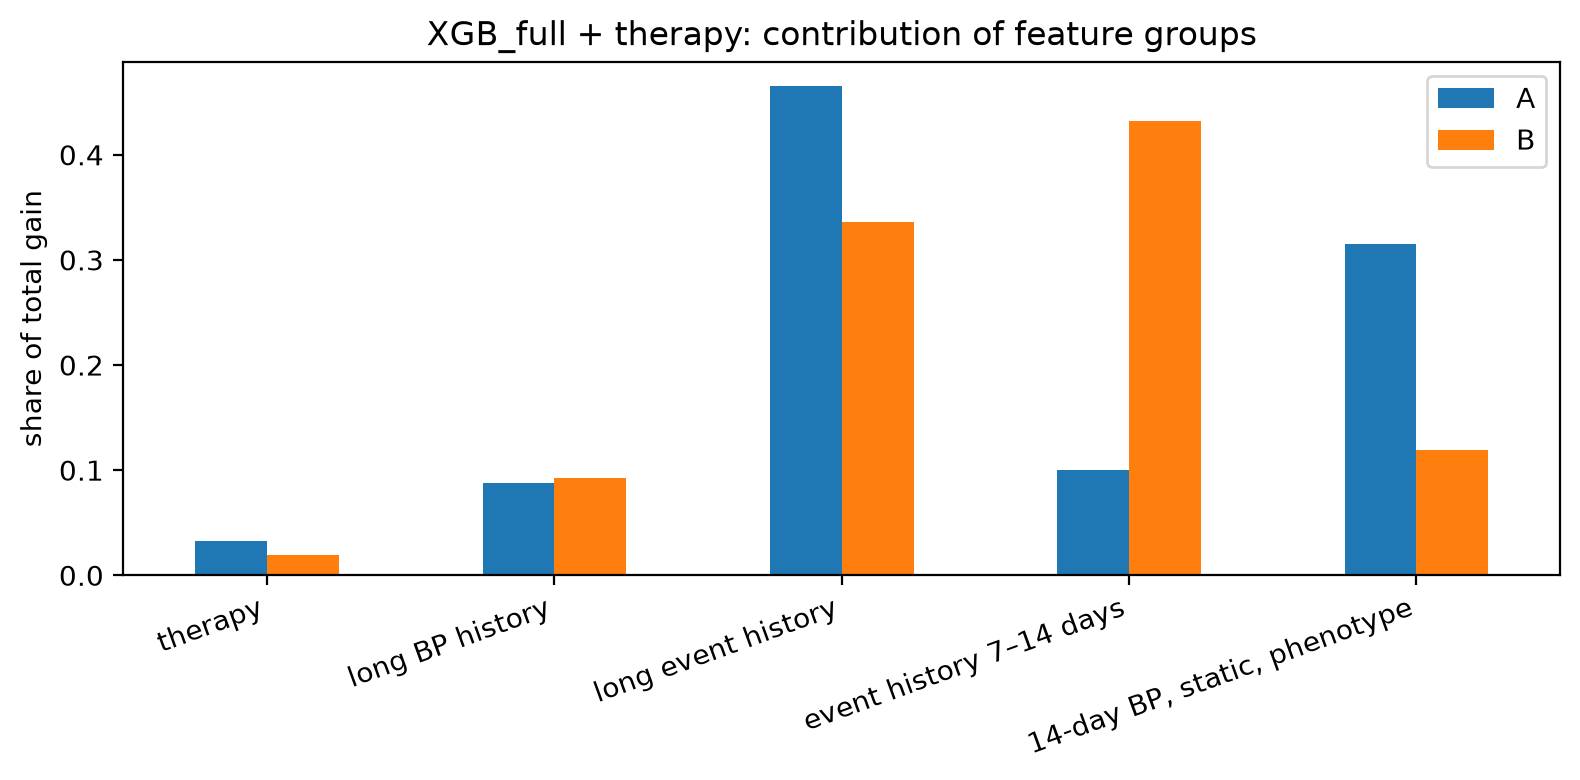

The table this chart was drawn from, first rows:
, therapy, long BP history, long event history, event history 7–14 days, 14-day BP, static, phenotype
A, 0.03283, 0.08755, 0.4652, 0.09981, 0.3147
B, 0.01964, 0.09249, 0.336, 0.4324, 0.1195
